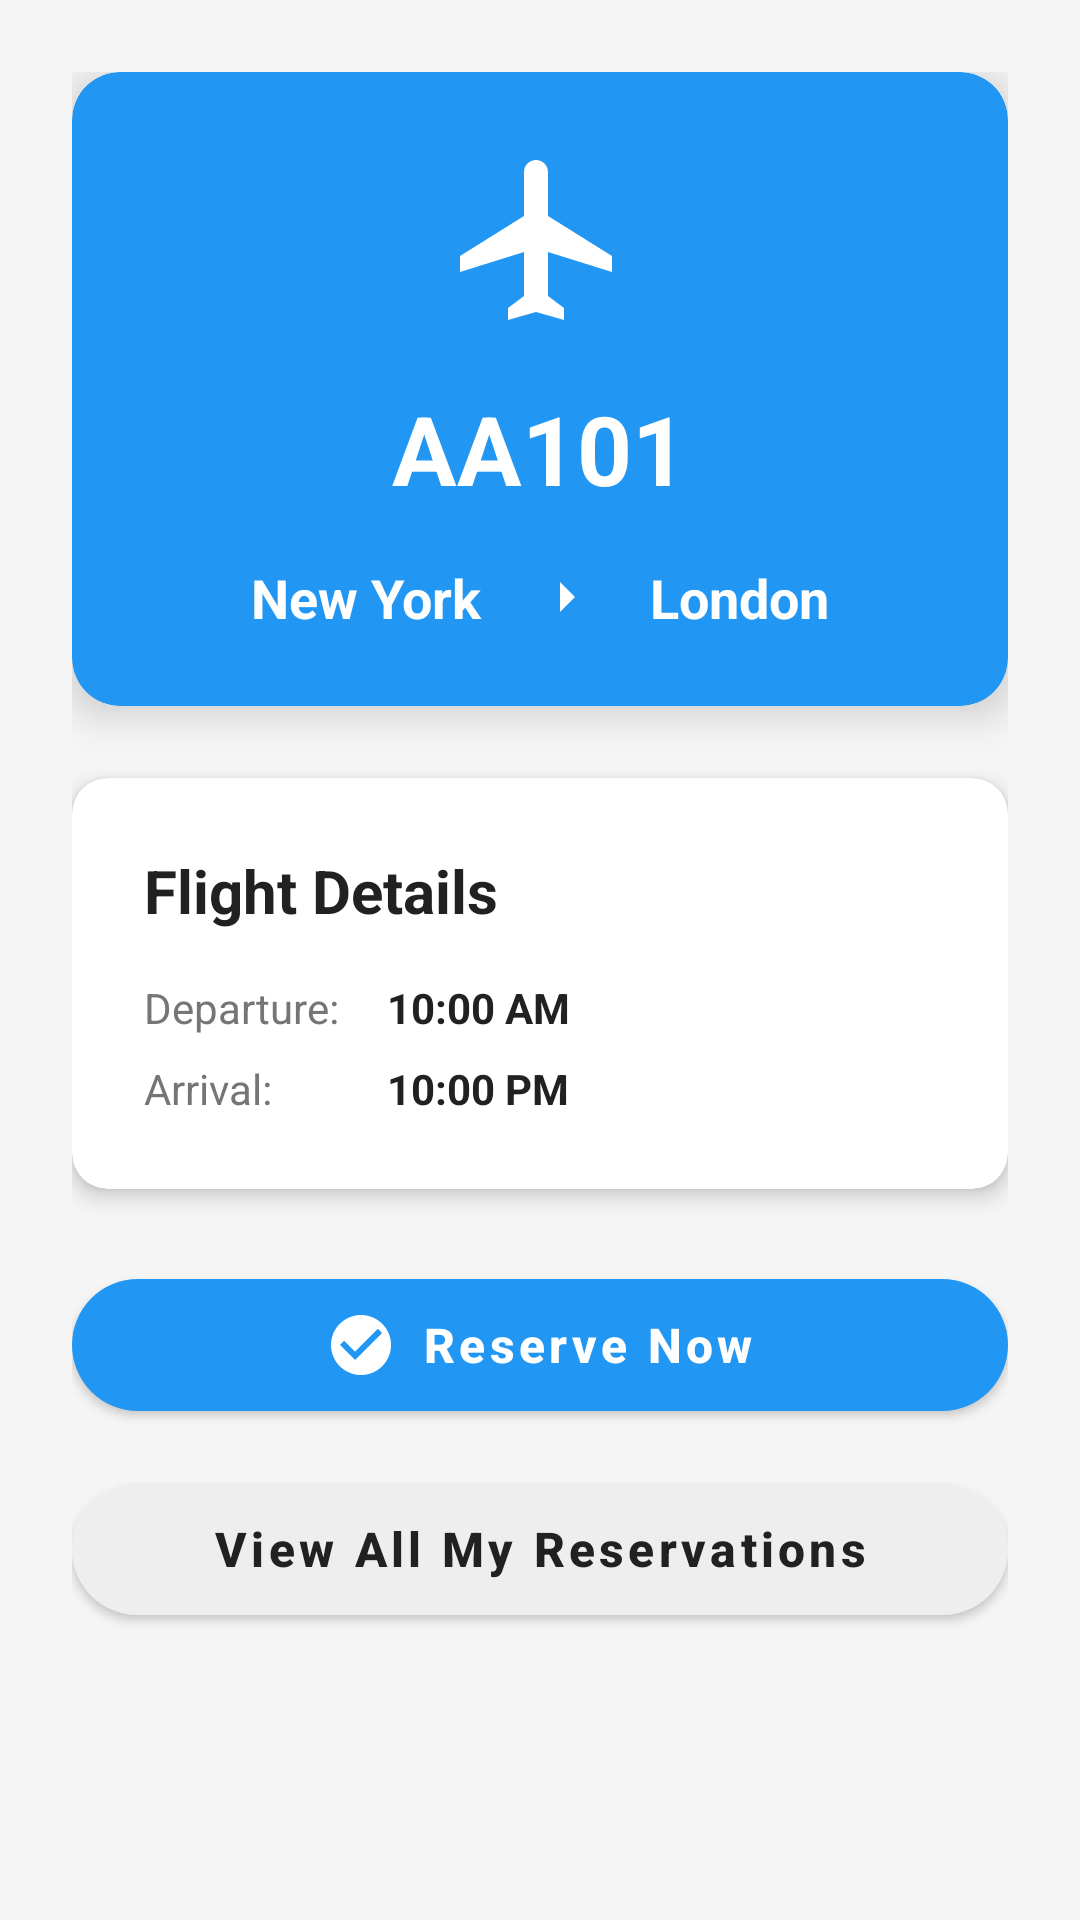

Android layout source for this screen:
<!-- AndroidManifest.xml: application theme Theme.AirportApp -->
<!-- res/layout/activity_flight_detail.xml -->
<?xml version="1.0" encoding="utf-8"?>
<androidx.core.widget.NestedScrollView xmlns:android="http://schemas.android.com/apk/res/android"
    xmlns:app="http://schemas.android.com/apk/res-auto"
    android:layout_width="match_parent"
    android:layout_height="match_parent"
    android:background="@color/background_light"
    android:fillViewport="true">

    <LinearLayout
        android:layout_width="match_parent"
        android:layout_height="wrap_content"
        android:orientation="vertical"
        android:padding="24dp">

        
        <com.google.android.material.card.MaterialCardView
            android:layout_width="match_parent"
            android:layout_height="wrap_content"
            android:layout_marginBottom="24dp"
            app:cardBackgroundColor="@color/primary"
            app:cardCornerRadius="16dp"
            app:cardElevation="8dp">

            <LinearLayout
                android:layout_width="match_parent"
                android:layout_height="wrap_content"
                android:orientation="vertical"
                android:padding="24dp">

                
                <ImageView
                    android:layout_width="64dp"
                    android:layout_height="64dp"
                    android:layout_gravity="center"
                    android:layout_marginBottom="16dp"
                    android:src="@drawable/ic_flight_takeoff"
                    android:tint="@android:color/white" />

                
                <TextView
                    android:id="@+id/nameTv"
                    android:layout_width="wrap_content"
                    android:layout_height="wrap_content"
                    android:layout_gravity="center"
                    android:text="AA101"
                    android:textColor="@android:color/white"
                    android:textSize="32sp"
                    android:textStyle="bold" />

                
                <LinearLayout
                    android:layout_width="wrap_content"
                    android:layout_height="wrap_content"
                    android:layout_gravity="center"
                    android:layout_marginTop="16dp"
                    android:orientation="horizontal">

                    <TextView
                        android:id="@+id/originTv"
                        android:layout_width="wrap_content"
                        android:layout_height="wrap_content"
                        android:text="New York"
                        android:textColor="@android:color/white"
                        android:textSize="18sp"
                        android:textStyle="bold" />

                    <ImageView
                        android:layout_width="24dp"
                        android:layout_height="24dp"
                        android:layout_marginHorizontal="16dp"
                        android:src="@drawable/ic_arrow_right"
                        android:tint="@android:color/white" />

                    <TextView
                        android:id="@+id/destinationTv"
                        android:layout_width="wrap_content"
                        android:layout_height="wrap_content"
                        android:text="London"
                        android:textColor="@android:color/white"
                        android:textSize="18sp"
                        android:textStyle="bold" />

                </LinearLayout>

            </LinearLayout>

        </com.google.android.material.card.MaterialCardView>

        
        <com.google.android.material.card.MaterialCardView
            android:layout_width="match_parent"
            android:layout_height="wrap_content"
            android:layout_marginBottom="24dp"
            app:cardCornerRadius="12dp"
            app:cardElevation="4dp">

            <LinearLayout
                android:layout_width="match_parent"
                android:layout_height="wrap_content"
                android:orientation="vertical"
                android:padding="24dp">

                
                <TextView
                    android:layout_width="wrap_content"
                    android:layout_height="wrap_content"
                    android:layout_marginBottom="16dp"
                    android:text="Flight Details"
                    android:textColor="@color/text_primary"
                    android:textSize="20sp"
                    android:textStyle="bold" />

                
                <GridLayout
                    android:layout_width="match_parent"
                    android:layout_height="wrap_content"
                    android:columnCount="2"
                    android:rowCount="2">

                    
                    <TextView
                        android:layout_width="wrap_content"
                        android:layout_height="wrap_content"
                        android:layout_column="0"
                        android:layout_row="0"
                        android:text="Departure:"
                        android:textColor="@color/text_secondary"
                        android:textSize="14sp" />

                    <TextView
                        android:layout_width="wrap_content"
                        android:layout_height="wrap_content"
                        android:layout_column="1"
                        android:layout_row="0"
                        android:layout_marginStart="16dp"
                        android:text="10:00 AM"
                        android:textColor="@color/text_primary"
                        android:textSize="14sp"
                        android:textStyle="bold" />

                    
                    <TextView
                        android:layout_width="wrap_content"
                        android:layout_height="wrap_content"
                        android:layout_column="0"
                        android:layout_row="1"
                        android:layout_marginTop="8dp"
                        android:text="Arrival:"
                        android:textColor="@color/text_secondary"
                        android:textSize="14sp" />

                    <TextView
                        android:layout_width="wrap_content"
                        android:layout_height="wrap_content"
                        android:layout_column="1"
                        android:layout_row="1"
                        android:layout_marginStart="16dp"
                        android:layout_marginTop="8dp"
                        android:text="10:00 PM"
                        android:textColor="@color/text_primary"
                        android:textSize="14sp"
                        android:textStyle="bold" />

                </GridLayout>

            </LinearLayout>

        </com.google.android.material.card.MaterialCardView>

        
        <LinearLayout
            android:layout_width="match_parent"
            android:layout_height="wrap_content"
            android:orientation="vertical"
            android:layout_marginBottom="24dp">

            
            <com.google.android.material.button.MaterialButton
                android:id="@+id/reserveBtn"
                android:layout_width="match_parent"
                android:layout_height="56dp"
                android:text="Reserve Now"
                android:textSize="16sp"
                app:cornerRadius="28dp"
                app:icon="@drawable/ic_check_circle"
                app:iconGravity="textStart"
                app:iconPadding="8dp"
                app:iconTint="@android:color/white" />

            
            <com.google.android.material.button.MaterialButton
                android:id="@+id/viewAllReservationsBtn"
                android:layout_width="match_parent"
                android:layout_height="56dp"
                android:layout_marginTop="12dp"
                android:backgroundTint="@color/gray_200"
                android:text="View All My Reservations"
                android:textColor="@color/text_primary"
                android:textSize="16sp"
                app:cornerRadius="28dp"
                app:icon="@drawable/ic_list"
                app:iconGravity="textStart"
                app:iconPadding="8dp"
                app:iconTint="@color/text_primary" />

        </LinearLayout>

        
        <com.google.android.material.card.MaterialCardView
            android:id="@+id/statusCard"
            android:layout_width="match_parent"
            android:layout_height="wrap_content"
            android:visibility="gone"
            app:cardBackgroundColor="@color/success"
            app:cardCornerRadius="12dp">

            <LinearLayout
                android:layout_width="match_parent"
                android:layout_height="wrap_content"
                android:gravity="center_vertical"
                android:orientation="horizontal"
                android:padding="16dp">

                <ImageView
                    android:layout_width="24dp"
                    android:layout_height="24dp"
                    android:layout_marginEnd="12dp"
                    android:src="@drawable/ic_check_circle"
                    android:tint="@android:color/white" />

                <TextView
                    android:id="@+id/statusTv"
                    android:layout_width="wrap_content"
                    android:layout_height="wrap_content"
                    android:text="Reservation Successful!"
                    android:textColor="@android:color/white"
                    android:textSize="14sp"
                    android:textStyle="bold" />

            </LinearLayout>

        </com.google.android.material.card.MaterialCardView>

    </LinearLayout>

</androidx.core.widget.NestedScrollView>
<!-- resources referenced by this layout -->
<resources>
  <color name="background_light">#F5F5F5</color>
  <color name="gray_200">#EEEEEE</color>
  <color name="primary">#2196F3</color>
  <color name="success">#4CAF50</color>
  <color name="text_primary">#212121</color>
  <color name="text_secondary">#757575</color>
  <!-- drawable ic_arrow_right (drawable) -->
  <vector xmlns:android="http://schemas.android.com/apk/res/android"
      android:width="24dp"
      android:height="24dp"
      android:viewportWidth="24"
      android:viewportHeight="24">
      <path android:fillColor="@android:color/black"
          android:pathData="M10,17l5,-5 -5,-5v10z"/>
  </vector>
  <!-- drawable ic_check_circle (drawable) -->
  <vector xmlns:android="http://schemas.android.com/apk/res/android"
      android:width="24dp"
      android:height="24dp"
      android:viewportWidth="24"
      android:viewportHeight="24">
      <path android:fillColor="@android:color/black"
          android:pathData="M12,2C6.48,2 2,6.48 2,12s4.48,10 10,10 10,-4.48 10,-10S17.52,2 12,2zM10,17l-5,-5 1.41,-1.41L10,14.17l7.59,-7.59L19,8l-9,9z"/>
  </vector>
  <!-- drawable ic_flight_takeoff (drawable) -->
  <vector xmlns:android="http://schemas.android.com/apk/res/android"
      android:width="24dp"
      android:height="24dp"
      android:viewportWidth="24"
      android:viewportHeight="24">
      <path android:fillColor="@android:color/black"
          android:pathData="M21,16v-2l-8,-5V3.5c0,-0.83 -0.67,-1.5 -1.5,-1.5S10,2.67 10,3.5V9l-8,5v2l8,-2.5V19l-2,1.5V22l3.5,-1 3.5,1v-1.5L13,19v-5.5l8,2.5z"/>
  </vector>
  <color name="primary_dark">#1976D2</color>
  <color name="accent">#FF9800</color>
  <color name="accent_dark">#F57C00</color>
  <style name="Widget.AirportApp.Button" parent="Widget.MaterialComponents.Button">
          <item name="android:layout_height">48dp</item>
          <item name="android:layout_marginVertical">8dp</item>
          <item name="cornerRadius">24dp</item>
          <item name="android:textAllCaps">false</item>
          <item name="android:textStyle">bold</item>
      </style>
  <style name="Widget.AirportApp.CardView" parent="CardView">
          <item name="cardCornerRadius">12dp</item>
          <item name="cardElevation">4dp</item>
          <item name="cardUseCompatPadding">true</item>
          <item name="contentPadding">16dp</item>
      </style>
  <style name="ShapeAppearance.AirportApp.SmallComponent" parent="ShapeAppearance.MaterialComponents.SmallComponent">
          <item name="cornerFamily">rounded</item>
          <item name="cornerSize">8dp</item>
      </style>
  <style name="ShapeAppearance.AirportApp.MediumComponent" parent="ShapeAppearance.MaterialComponents.MediumComponent">
          <item name="cornerFamily">rounded</item>
          <item name="cornerSize">12dp</item>
      </style>
  <style name="ShapeAppearance.AirportApp.LargeComponent" parent="ShapeAppearance.MaterialComponents.LargeComponent">
          <item name="cornerFamily">rounded</item>
          <item name="cornerSize">16dp</item>
      </style>
</resources>
